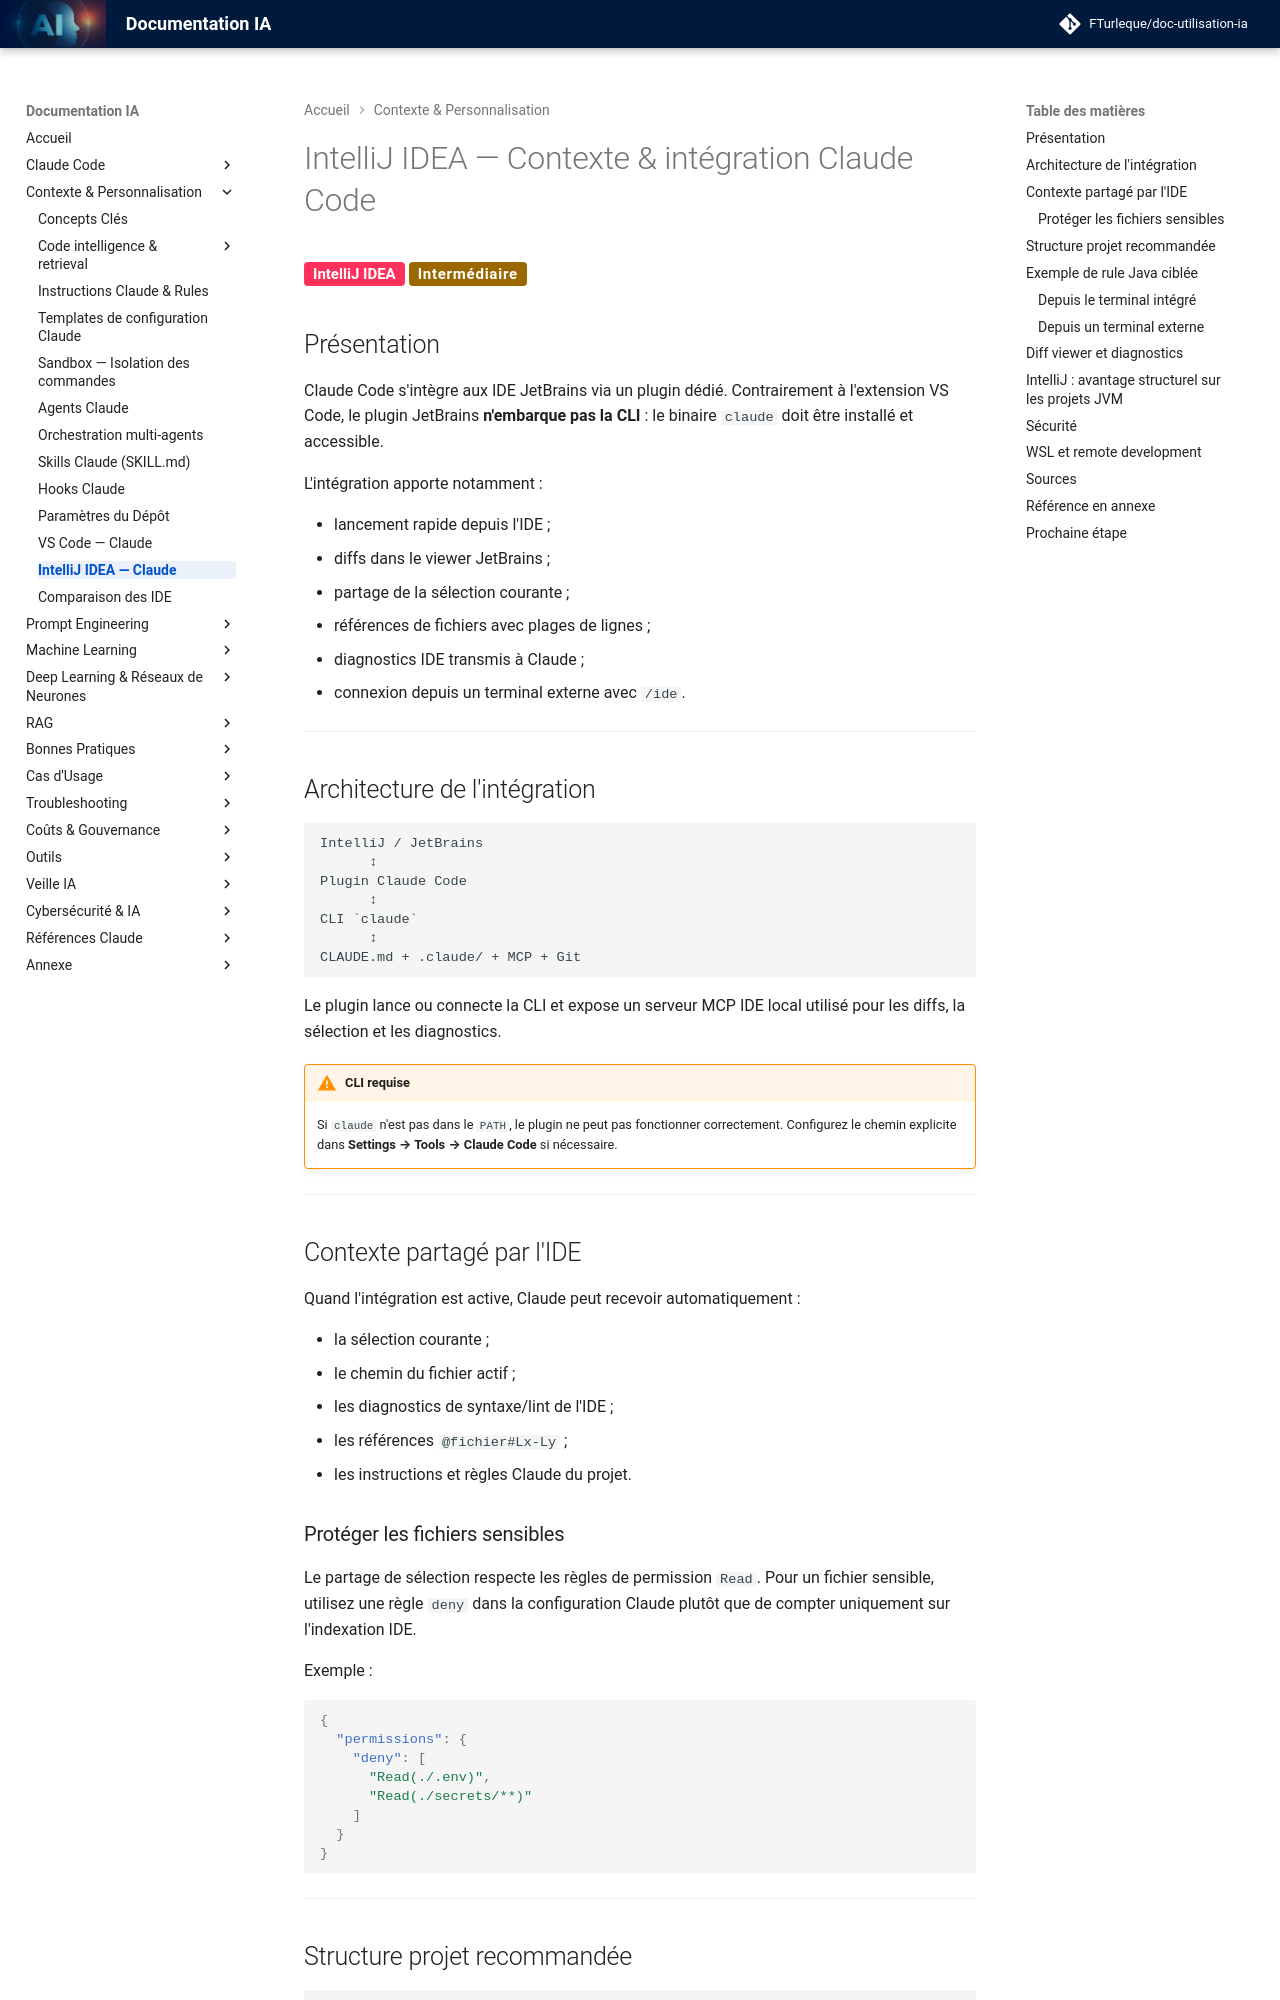

repository: FTurleque/doc-utilisation-ia · page: chapitre-4-contexte/intellij-contexte/index.html · generator: mkdocs

# IntelliJ IDEA — Contexte & intégration Claude Code

<span class="badge-intellij">IntelliJ IDEA</span> <span class="badge-intermediate">Intermédiaire</span>

## Présentation

Claude Code s'intègre aux IDE JetBrains via un plugin dédié. Contrairement à l'extension VS Code, le plugin JetBrains **n'embarque pas la CLI** : le binaire `claude` doit être installé et accessible.

L'intégration apporte notamment :

- lancement rapide depuis l'IDE ;
- diffs dans le viewer JetBrains ;
- partage de la sélection courante ;
- références de fichiers avec plages de lignes ;
- diagnostics IDE transmis à Claude ;
- connexion depuis un terminal externe avec `/ide`.

---

## Architecture de l'intégration

```text
IntelliJ / JetBrains
      ↕
Plugin Claude Code
      ↕
CLI `claude`
      ↕
CLAUDE.md + .claude/ + MCP + Git
```

Le plugin lance ou connecte la CLI et expose un serveur MCP IDE local utilisé pour les diffs, la sélection et les diagnostics.

!!! warning "CLI requise"
    Si `claude` n'est pas dans le `PATH`, le plugin ne peut pas fonctionner correctement. Configurez le chemin explicite dans **Settings → Tools → Claude Code** si nécessaire.

---

## Contexte partagé par l'IDE

Quand l'intégration est active, Claude peut recevoir automatiquement :

- la sélection courante ;
- le chemin du fichier actif ;
- les diagnostics de syntaxe/lint de l'IDE ;
- les références `@fichier#Lx-Ly` ;
- les instructions et règles Claude du projet.

### Protéger les fichiers sensibles

Le partage de sélection respecte les règles de permission `Read`. Pour un fichier sensible, utilisez une règle `deny` dans la configuration Claude plutôt que de compter uniquement sur l'indexation IDE.

Exemple :

```json
{
  "permissions": {
    "deny": [
      "Read(./.env)",
      "Read(./secrets/**)"
    ]
  }
}
```

---
